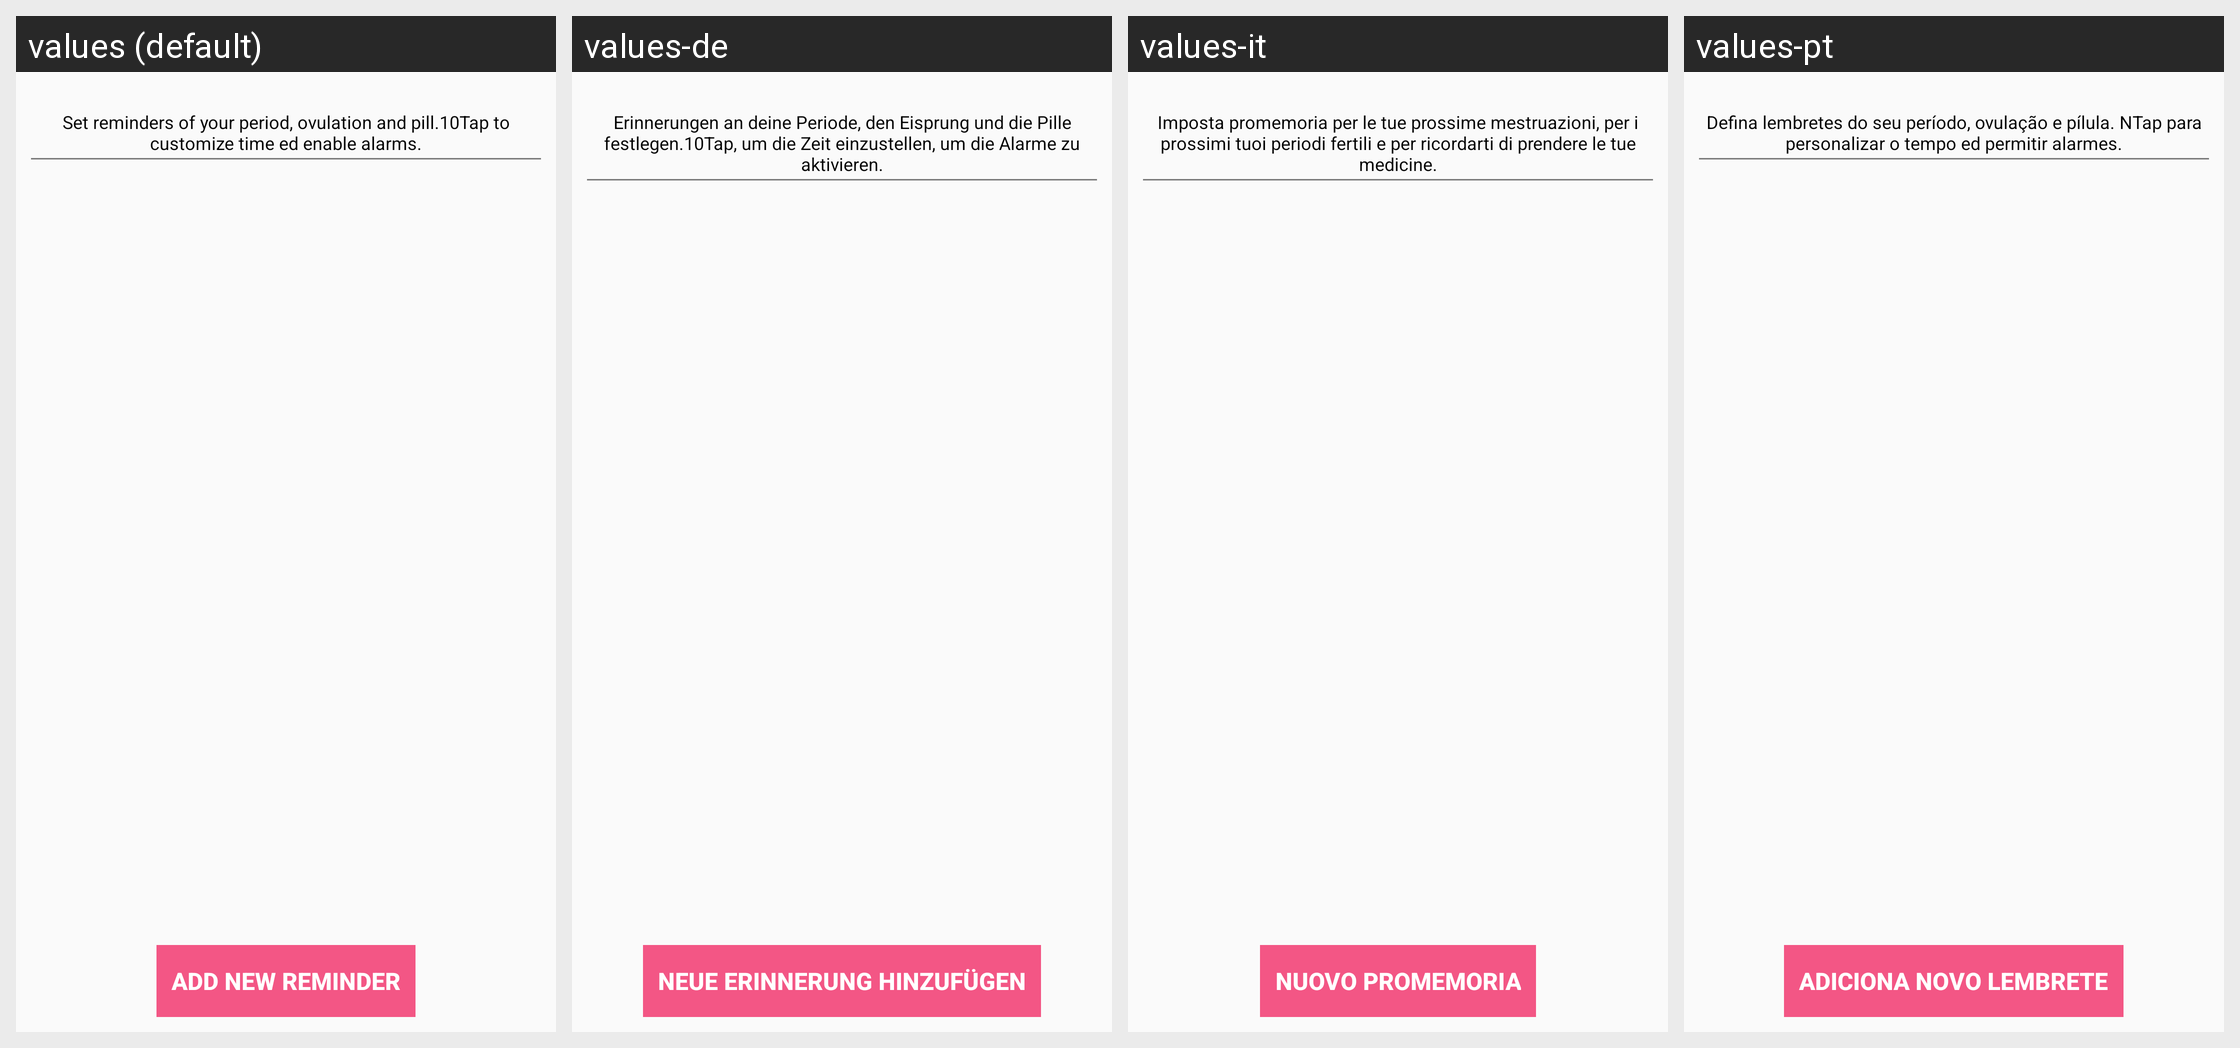

Translations of the strings shown on this Android screen, per locale in the grid:
Android screen res/layout/activity_notifications.xml rendered under 4 locales, left to right: values (default), values-de, values-it, values-pt. Device: Nexus 5 (rendered at 1080×1920; each locale shown at half size, 540×960, under a caption strip naming it); theme AppThemeSetting.
Other locales in the repository, not shown: values-es, values-fr, values-ru.
Strings drawn on this screen, with the default value and each locale's value (text and hints the layout hard-codes, and strings that could not be matched under every locale, appear in the picture but are not listed):

settings_notification2
  values: Set reminders of your period, ovulation and pill.10Tap to customize time ed enable alarms.
  values-de: Erinnerungen an deine Periode, den Eisprung und die Pille festlegen.10Tap, um die Zeit einzustellen, um die Alarme zu aktivieren.
  values-it: Imposta promemoria per le tue prossime mestruazioni, per i prossimi tuoi periodi fertili e per ricordarti di prendere le tue medicine.
  values-pt: Defina lembretes do seu período, ovulação e pílula. NTap para personalizar o tempo ed permitir alarmes.

settings_notifiche_add
  values: Add New Reminder
  values-de: Neue Erinnerung hinzufügen
  values-it: Nuovo promemoria
  values-pt: Adiciona novo lembrete
